Run: headless pygame with SDL's dummy video driver; simulated clock (each Clock.tick advances the game by its frame time, no real sleeping); random seed 0; keys injected as events and as key.get_pressed() state; no mouse input.
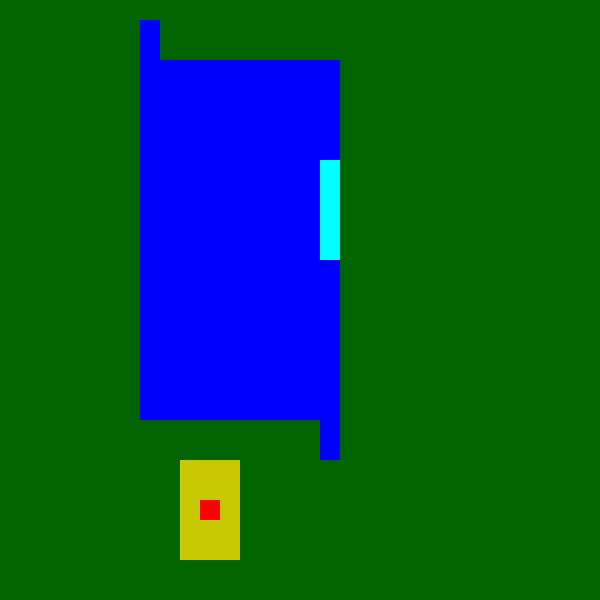
Frame 1 of 4 · flips 1–60 · no input
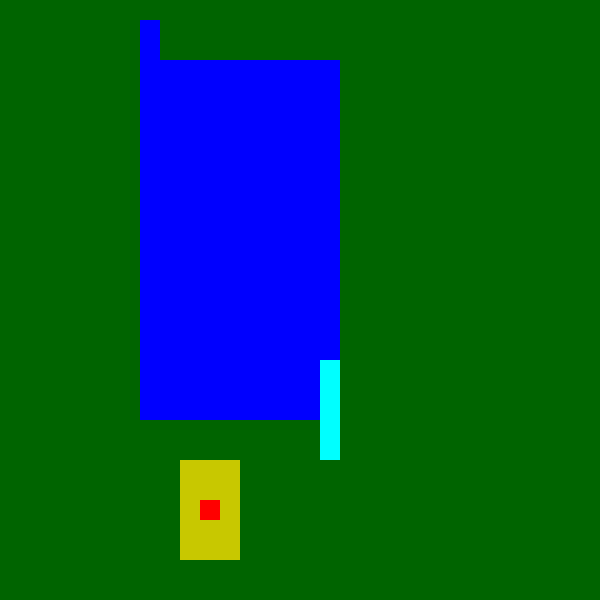
Frame 2 of 4 · flips 61–180 · tapped SPACE, RETURN · held RIGHT (→), D
Frame 3 of 4 · flips 181–300 · held DOWN (↓), S · screen unchanged from frame 2, image omitted
Frame 4 of 4 · flips 301–420 · held LEFT (←), A, UP (↑), W · screen unchanged from frame 3, image omitted

The pygame program that drew these frames:

import pygame
import sys
from enum import Enum

# Constants
WINDOW_SCALE = 20  # size of each grid cell in pixels
BRUSH_WIDTH = 5    # brush height in cells
PHOTO_DIM = (30, 30)  # global map dimensions

# Example: vertical crops
CROP_LIST = [
    (10, 5, 3, 5),
    (10, 15, 3, 5),
    (10, 25, 3, 5),
]

class CropUnit(Enum):
    CROP = 2
    PADDING = 1
    WEED = 0

class Side(Enum):
    RIGHT = 0
    LEFT = 1
    TOP = 2
    BOTTOM = 3

class PlanArm:
    def __init__(self, photo_dim: tuple[int, int], list_crop: list[tuple[int, int, int, int]], brush_width: int):
        self.map_width, self.map_height = photo_dim
        # initialize full map as weeds
        self.map = [[CropUnit.WEED for _ in range(self.map_width)] for _ in range(self.map_height)]
        self.brush_width = brush_width
        # mark crops and padding
        for c_x, c_y, c_w, c_h in list_crop:
            pad_x = c_w // 2
            pad_y = c_h // 2
            # padding zone
            for yy in range(max(0, c_y - pad_y), min(self.map_height, c_y + pad_y + 1)):
                for xx in range(max(0, c_x - pad_x), min(self.map_width, c_x + pad_x + 1)):
                    self.map[yy][xx] = CropUnit.PADDING
            # crop center
            if 0 <= c_y < self.map_height and 0 <= c_x < self.map_width:
                self.map[c_y][c_x] = CropUnit.CROP

    def empty_plan(self, arm_pos: tuple[int, int], map_dim: tuple[int, int], which_corner: tuple[Side, Side]) -> list[tuple[int, int]]:
        """
        Generate a zigzag path within a weed-only subregion.

        Args:
            arm_pos: top-left origin of subregion (x0, y0)
            map_dim: dimensions of subregion (width, height)
            which_corner: (horizontal start side, vertical start side)
        Returns:
            List of (x,y) coordinates for the brush center, ending in a favourable position.
        """
        path: list[tuple[int, int]] = []
        x0, y0 = arm_pos
        width, height = map_dim
        if width <= 0 or height <= 0:
            return []
        # initial sweep directions
        horizontal = 1 if which_corner[0] == Side.LEFT else -1
        vertical = 1 if which_corner[1] == Side.TOP else -1

        # Zigzag sweep within the subregion (banded by brush height)
        y_range = (range(0, height, self.brush_width)
                   if vertical == 1 else range(height - 1, -1, -self.brush_width))
        for y_start in y_range:
            # compute center line for this band
            mid_y = y0 + y_start + (self.brush_width // 2) * vertical
            # horizontal pass
            x_range = (range(0, width) if horizontal == 1 else range(width - 1, -1, -1))
            for dx in x_range:
                path.append((x0 + dx, mid_y))
            # move vertically to next band center
            for _ in range(self.brush_width):
                last_x, last_y = path[-1]
                path.append((last_x, last_y + vertical))
            # flip horizontal direction
            horizontal *= -1

        # Handle leftover rows if height not divisible by brush_height
        leftover = height % self.brush_width
        if leftover:
            # starting offset for leftover band
            last_offset = y_range[-1]
            # next band's start
            next_offset = last_offset + (self.brush_width * vertical)
            mid_y = y0 + next_offset + (leftover // 2) * vertical
            x_range = (range(0, width) if horizontal == 1 else range(width - 1, -1, -1))
            for dx in x_range:
                path.append((x0 + dx, mid_y))

        # Bring the arm to the side of the subregion (favourable position)
        if path:
            last_x, last_y = path[-1]
            # horizontal return
            target_x = x0 + (width - 1 if which_corner[0] == Side.RIGHT else 0)
            while last_x < target_x:
                last_x += 1
                path.append((last_x, last_y))
            while last_x > target_x:
                last_x -= 1
                path.append((last_x, last_y))
            # vertical return
            target_y = y0 + (0 if which_corner[1] == Side.TOP else height - 1)
            while last_y < target_y:
                last_y += 1
                path.append((last_x, last_y))
            while last_y > target_y:
                last_y -= 1
                path.append((last_x, last_y))

        return path

    def global_plan(self) -> list[tuple[int, int]]:
        """
        Sweep the full map by horizontal bands, avoiding crops and padding.
        """
        visited = [[False] * self.map_width for _ in range(self.map_height)]
        full_path: list[tuple[int, int]] = []
        for y in range(0, self.map_height, self.brush_width):
            x = 0
            while x < self.map_width:
                if self.map[y][x] != CropUnit.WEED or visited[y][x]:
                    x += 1
                    continue
                start = x
                while x < self.map_width:
                    ok = True
                    for dy in range(self.brush_width):
                        yy = y + dy
                        if yy >= self.map_height or self.map[yy][x] != CropUnit.WEED or visited[yy][x]:
                            ok = False
                            break
                    if not ok:
                        break
                    x += 1
                region_width = x - start
                if region_width > 0:
                    sub = self.empty_plan((start, y), (region_width, self.brush_width), (Side.LEFT, Side.TOP))
                    full_path.extend(sub)
                    for dx in range(region_width):
                        for dy in range(self.brush_width):
                            yy, xx = y + dy, start + dx
                            if 0 <= yy < self.map_height and 0 <= xx < self.map_width:
                                visited[yy][xx] = True
        return full_path

# -- Visualization: Subregion within Global Map --
def visualize_subregion(top_left: tuple[int, int], sub_dim: tuple[int, int], corner: tuple[Side, Side]):
    plan = PlanArm(PHOTO_DIM, CROP_LIST, BRUSH_WIDTH)
    path = plan.empty_plan(top_left, sub_dim, corner)
    covered = set()
    for cx, cy in path:
        for d in range(-(BRUSH_WIDTH // 2), BRUSH_WIDTH // 2 + 1):
            py = cy + d
            if 0 <= py < PHOTO_DIM[1]:
                covered.add((cx, py))

    pygame.init()
    screen = pygame.display.set_mode((PHOTO_DIM[0] * WINDOW_SCALE, PHOTO_DIM[1] * WINDOW_SCALE))
    pygame.display.set_caption(f"Subregion Sweep at {top_left} size {sub_dim}")
    clock = pygame.time.Clock()
    idx = 0
    running = True
    last_pos = None
    while running:
        for y in range(PHOTO_DIM[1]):
            for x in range(PHOTO_DIM[0]):
                unit = plan.map[y][x]
                if unit == CropUnit.WEED:
                    base = (0, 100, 0)
                elif unit == CropUnit.PADDING:
                    base = (200, 200, 0)
                else:
                    base = (255, 0, 0)
                screen.fill(base, (x * WINDOW_SCALE, y * WINDOW_SCALE, WINDOW_SCALE, WINDOW_SCALE))
        for (x, y) in covered:
            screen.fill((0, 0, 255), (x * WINDOW_SCALE, y * WINDOW_SCALE, WINDOW_SCALE, WINDOW_SCALE))
        if idx < len(path):
            bx, by = path[idx]
            last_pos = (bx, by)
            idx += 1
        elif last_pos:
            bx, by = last_pos
        else:
            bx, by = (-1, -1)
        if bx >= 0:
            rect = pygame.Rect(
                bx * WINDOW_SCALE,
                (by - BRUSH_WIDTH // 2) * WINDOW_SCALE,
                WINDOW_SCALE,
                BRUSH_WIDTH * WINDOW_SCALE
            )
            pygame.draw.rect(screen, (0, 255, 255), rect)
        for ev in pygame.event.get():
            if ev.type == pygame.QUIT:
                running = False
        pygame.display.flip()
        clock.tick(10)
    pygame.quit()
    sys.exit()

if __name__ == "__main__":
    # Example: sweep a 10x19 subregion at position (5,5) with return to favourable position
    visualize_subregion((7, 10), (10, 11), (Side.RIGHT, Side.BOTTOM))
